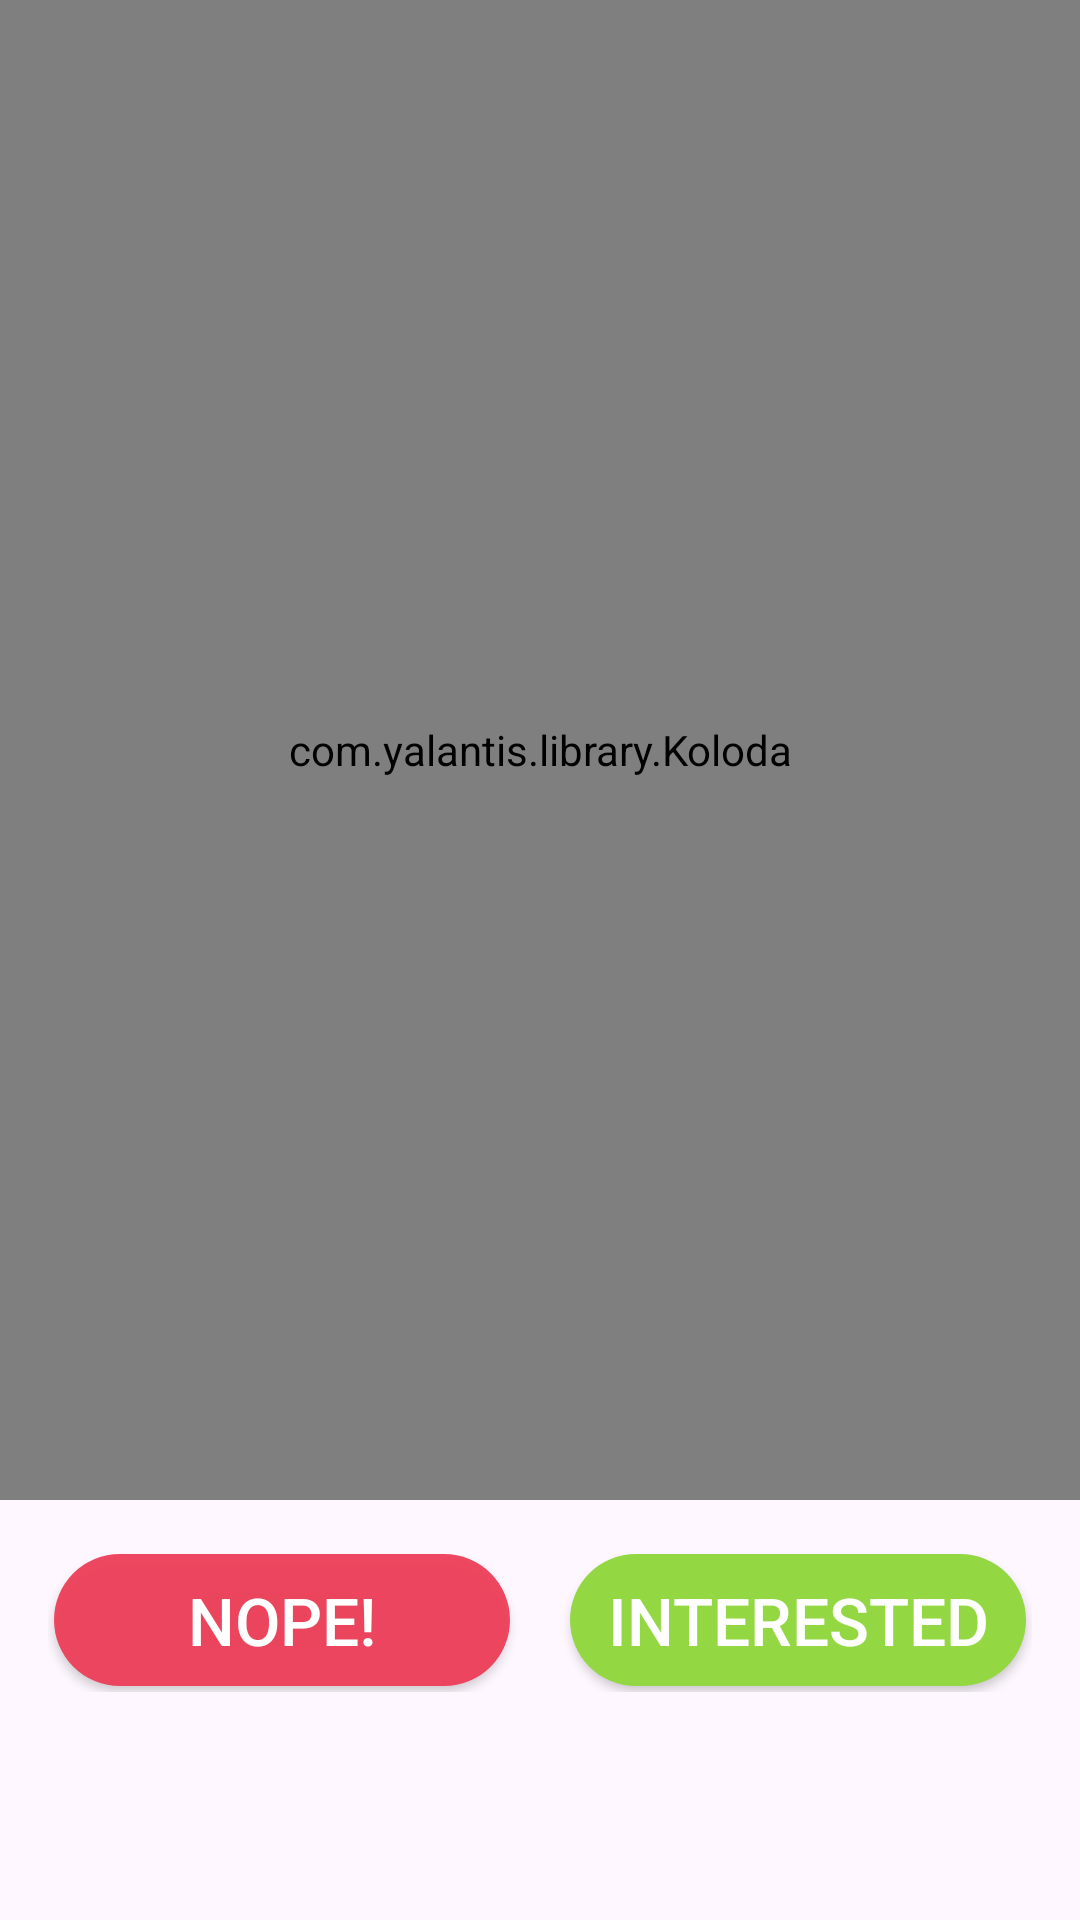

Layout XML and referenced resources for this Android screen:
<!-- AndroidManifest.xml: application theme Theme.310RondayView -->
<!-- res/layout/fragment_home.xml -->
<androidx.constraintlayout.widget.ConstraintLayout xmlns:android="http://schemas.android.com/apk/res/android"
    xmlns:app="http://schemas.android.com/apk/res-auto"
    android:layout_width="match_parent"
    android:layout_height="match_parent">

    <androidx.core.widget.NestedScrollView
        android:layout_width="match_parent"
        android:layout_height="match_parent"
        app:layout_constraintBottom_toBottomOf="parent"
        app:layout_constraintEnd_toEndOf="parent"
        app:layout_constraintStart_toStartOf="parent"
        app:layout_constraintTop_toTopOf="parent">

        <LinearLayout
            android:layout_width="match_parent"
            android:layout_height="wrap_content"
            android:gravity="center"
            android:orientation="vertical">

            <LinearLayout
                android:id="@+id/emptyEventsLayout"
                android:layout_width="wrap_content"
                android:layout_height="wrap_content"
                android:layout_gravity="center"
                android:gravity="center"
                android:orientation="vertical"
                android:visibility="gone">

                <TextView
                    android:id="@+id/emptyEventsTextView"
                    android:layout_width="match_parent"
                    android:layout_height="match_parent"
                    android:text="You've run out of events!"
                    android:textAlignment="center"
                    android:textSize="18sp" />

                <Button
                    android:id="@+id/refreshButton"
                    android:layout_width="match_parent"
                    android:layout_height="match_parent"
                    android:layout_marginTop="8dp"
                    android:text="Refresh" />
            </LinearLayout>

            <com.yalantis.library.Koloda
                android:id="@+id/koloda"
                android:layout_width="match_parent"
                android:layout_height="500dp"
                android:layout_weight="1"
                android:visibility="visible"
                app:koloda_card_layout="@layout/event_container" />

            <LinearLayout
                android:id="@+id/buttonsContainer"
                android:layout_width="match_parent"
                android:layout_height="wrap_content"
                android:gravity="center"
                android:orientation="horizontal"
                android:padding="16dp">

                <androidx.appcompat.widget.AppCompatButton
                    android:id="@+id/nopeButton"
                    android:layout_width="0dp"
                    android:layout_height="wrap_content"
                    android:layout_marginEnd="8dp"
                    android:layout_weight="1"
                    android:background="@drawable/nope_button_background"
                    android:text="Nope!"
                    android:textColor="#FFFFFF"
                    android:textSize="22sp" />

                <androidx.appcompat.widget.AppCompatButton
                    android:id="@+id/interestedButton"
                    android:layout_width="0dp"
                    android:layout_height="wrap_content"
                    android:layout_marginStart="8dp"
                    android:layout_weight="1"
                    android:background="@drawable/interested_button_background"
                    android:text="Interested"
                    android:textColor="#FFFFFF"
                    android:textSize="22sp" />
            </LinearLayout>
        </LinearLayout>
    </androidx.core.widget.NestedScrollView>
</androidx.constraintlayout.widget.ConstraintLayout>
<!-- res/layout/event_container.xml (included above) -->
<FrameLayout
    xmlns:android="http://schemas.android.com/apk/res/android"
    android:layout_width="match_parent"
    android:layout_height="wrap_content"
    android:layout_margin="16dp"
    android:scaleType="centerCrop"
    android:background="@drawable/black_rounded_container">

    <LinearLayout
        android:layout_width="match_parent"
        android:layout_height="wrap_content"
        android:orientation="vertical"
        android:layout_gravity="center_horizontal"
        android:padding="16dp">

        <LinearLayout
            android:layout_width="match_parent"
            android:layout_height="wrap_content"
            android:orientation="horizontal"
            android:padding="16dp">

            <ImageView
                android:id="@+id/profileImageView"
                android:layout_width="64dp"
                android:layout_height="64dp"
                android:layout_gravity="center_vertical"
                android:layout_marginEnd="16dp"
                android:scaleType="centerCrop" />

            <TextView
                android:id="@+id/clubNameTextView"
                android:layout_width="0dp"
                android:layout_height="wrap_content"
                android:layout_gravity="center"
                android:layout_weight="1"
                android:gravity="center_vertical"
                android:text="Club Name"
                android:textColor="@color/white"
                android:textSize="22sp"
                android:textStyle="bold" />
        </LinearLayout>

        <ImageView
            android:id="@+id/eventImageView"
            android:layout_width="match_parent"
            android:layout_height="230dp"
            android:scaleType="centerCrop" />

        <LinearLayout
            android:id="@+id/eventDetailsLayout"
            android:layout_width="match_parent"
            android:layout_height="wrap_content"
            android:orientation="vertical"
            android:layout_marginTop="8dp">

            <TextView
                android:id="@+id/eventTitleTextView"
                android:layout_width="wrap_content"
                android:layout_height="wrap_content"
                android:text="Event Title"
                android:textSize="26sp"
                android:textColor="@color/white"
                android:textStyle="bold" />

            <TextView
                android:id="@+id/privacy_status"
                android:layout_width="match_parent"
                android:layout_height="wrap_content"
                android:text="Public event"
                android:textColor="@color/white"
                android:textSize="22sp"
                android:textStyle="bold" />

            <TextView
                android:id="@+id/dateTimeTextView"
                android:layout_width="wrap_content"
                android:layout_height="wrap_content"
                android:textSize="22sp"
                android:textColor="@color/white"
                android:text="Time + Date" />

            <TextView
                android:id="@+id/locationTextView"
                android:layout_width="wrap_content"
                android:layout_height="wrap_content"
                android:textSize="22sp"
                android:textColor="@color/white"
                android:text="Location" />



            <ScrollView
                android:layout_width="match_parent"
                android:layout_height="wrap_content">

                <TextView
                    android:id="@+id/eventDescriptionTextView"
                    android:layout_width="match_parent"
                    android:layout_height="wrap_content"
                    android:minHeight="65dp"
                    android:textSize="16sp"
                    android:textColor="@color/white"
                    android:text="Event Description" />
            </ScrollView>

        </LinearLayout>

    </LinearLayout>

</FrameLayout>
<!-- resources referenced by this layout -->
<resources>
  <color name="white">#FFFFFFFF</color>
  <!-- drawable black_rounded_container (drawable) -->
  <shape xmlns:android="http://schemas.android.com/apk/res/android">
      <solid android:color="#000000" /> 
      <corners android:radius="16dp" />
  </shape>
  <!-- drawable interested_button_background (drawable) -->
  <?xml version="1.0" encoding="utf-8"?>
  <layer-list xmlns:android="http://schemas.android.com/apk/res/android">
      <item android:right="2dp" android:left="2dp" android:top="2dp" android:bottom="2dp">
          <shape
              android:shape="rectangle">
              <solid android:color="#93D842"/>
              <corners android:radius="50dp"/>
          </shape>
      </item>
  </layer-list>
  <!-- drawable nope_button_background (drawable) -->
  <?xml version="1.0" encoding="utf-8"?>
  <layer-list xmlns:android="http://schemas.android.com/apk/res/android">
      <item android:right="2dp" android:left="2dp" android:top="2dp" android:bottom="2dp">
          <shape
              android:shape="rectangle">
              <solid android:color="#F2EE3F59"/>
              <corners android:radius="50dp"/>
          </shape>
      </item>
  </layer-list>
  <style name="Theme.310RondayView" parent="Base.Theme.310RondayView" />
  <style name="Base.Theme.310RondayView" parent="Theme.Material3.DayNight.NoActionBar">
          
          
      </style>
</resources>
